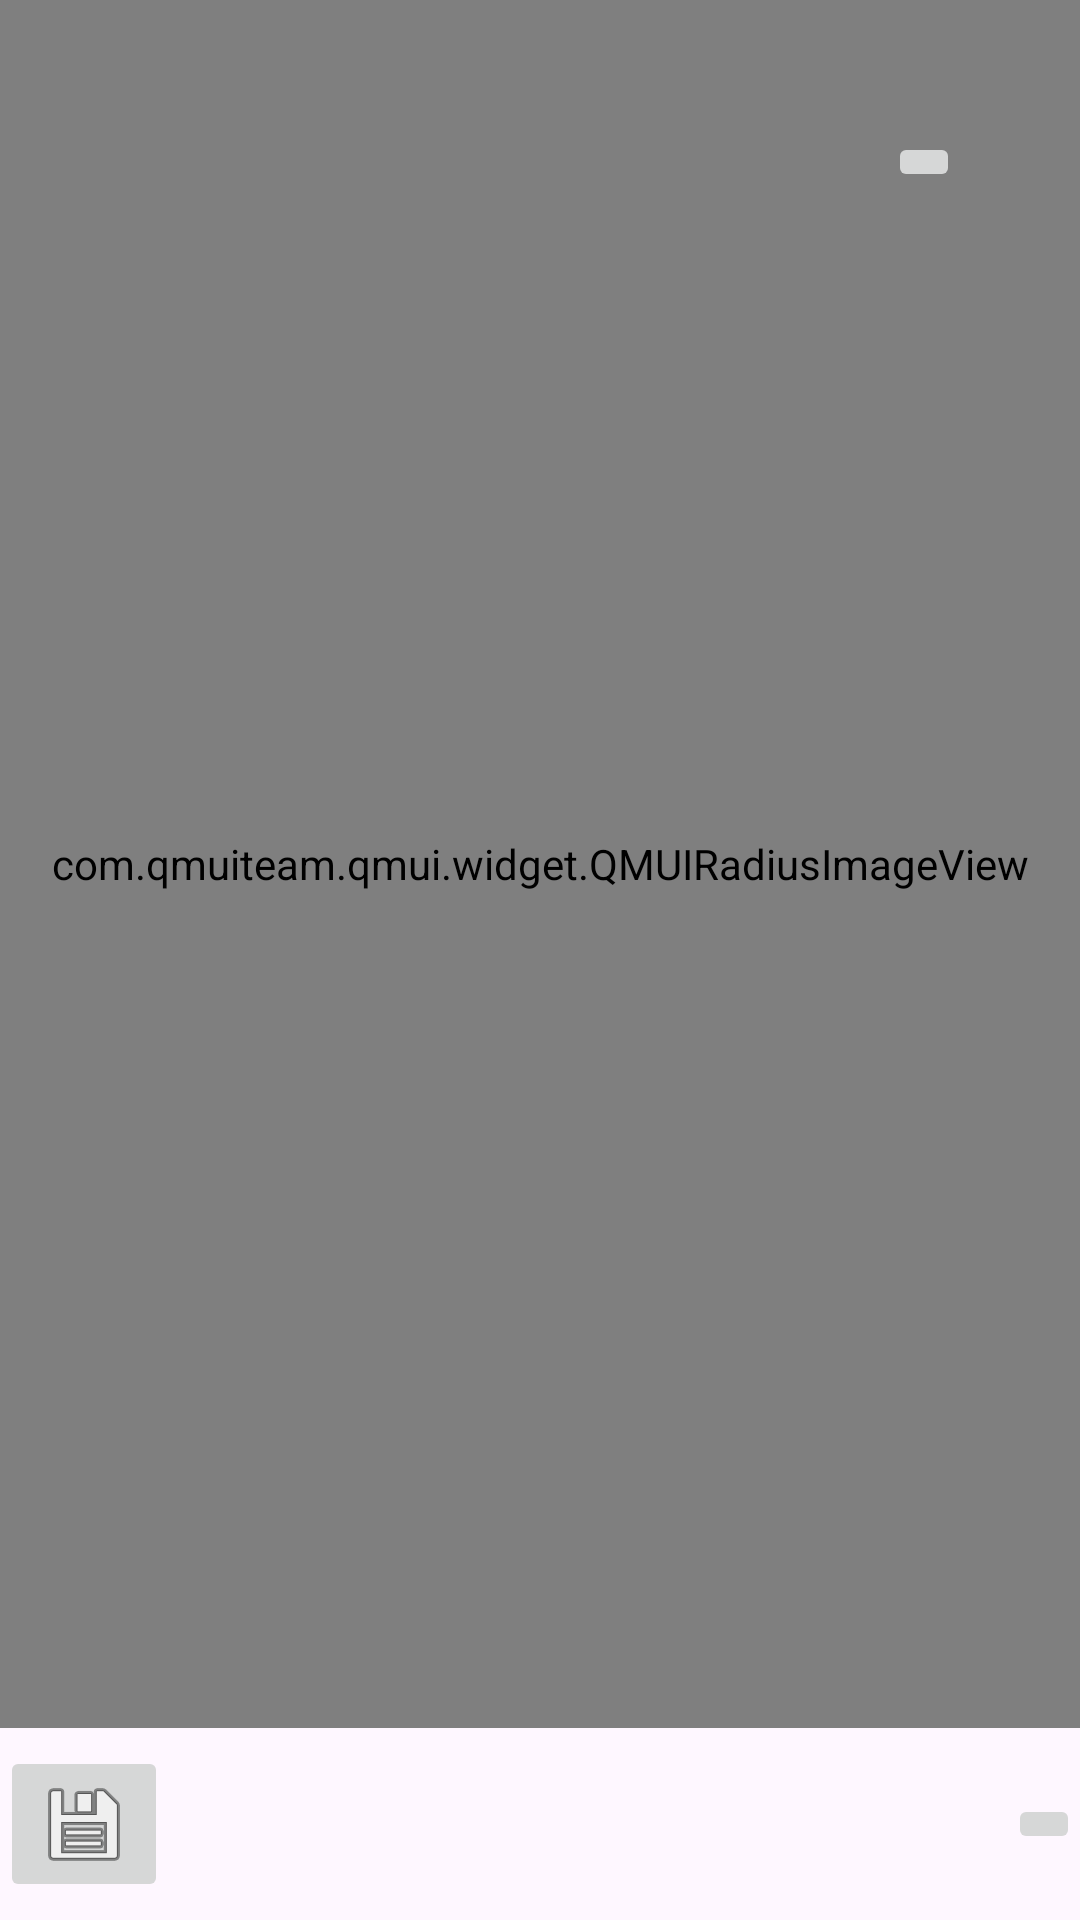

Android layout source for this screen:
<!-- AndroidManifest.xml: application theme Theme.MyapplicationProject -->
<!-- res/layout/activity_save.xml -->
<?xml version="1.0" encoding="utf-8"?>
<androidx.constraintlayout.widget.ConstraintLayout xmlns:android="http://schemas.android.com/apk/res/android"
    xmlns:app="http://schemas.android.com/apk/res-auto"
    xmlns:tools="http://schemas.android.com/tools"
    android:layout_width="match_parent"
    android:layout_height="match_parent"
    tools:context="com.magnifiers.loupe.ui.activity.SaveActivity">

    <com.qmuiteam.qmui.widget.QMUIRadiusImageView
        android:id="@+id/imageView2"
        android:layout_width="0dp"
        android:layout_height="0dp"
        android:src="@drawable/ic_launcher_background"
        app:layout_constraintEnd_toEndOf="parent"
        app:layout_constraintHeight_percent="0.9"
        app:layout_constraintStart_toStartOf="parent"

        app:layout_constraintTop_toTopOf="parent" />

    <ImageButton
        android:id="@+id/imageButton2"
        android:layout_width="wrap_content"
        android:layout_height="wrap_content"
        android:src="@android:drawable/ic_menu_save"
        app:layout_constraintBottom_toBottomOf="parent"
        app:layout_constraintStart_toStartOf="parent"
        app:layout_constraintTop_toBottomOf="@+id/imageView2" />

    <ImageButton
        android:id="@+id/imageButton3"
        android:layout_width="wrap_content"
        android:layout_height="wrap_content"
        android:src="@drawable/qmui_icon_popup_close"
        app:layout_constraintBottom_toBottomOf="parent"
        app:layout_constraintEnd_toEndOf="parent"
        app:layout_constraintTop_toBottomOf="@+id/imageView2" />

    <ImageButton
        android:id="@+id/imageButton4"
        android:layout_width="wrap_content"
        android:layout_height="wrap_content"
        android:layout_marginTop="44dp"
        android:layout_marginEnd="40dp"
        android:src="@drawable/qmui_icon_topbar_back"
        app:layout_constraintEnd_toEndOf="parent"
        app:layout_constraintTop_toTopOf="parent"

        />


</androidx.constraintlayout.widget.ConstraintLayout>
<!-- resources referenced by this layout -->
<resources>
  <style name="Theme.MyapplicationProject" parent="Base.Theme.MyapplicationProject" />
  <style name="Base.Theme.MyapplicationProject" parent="Theme.Material3.DayNight.NoActionBar">
          
          
      </style>
</resources>
